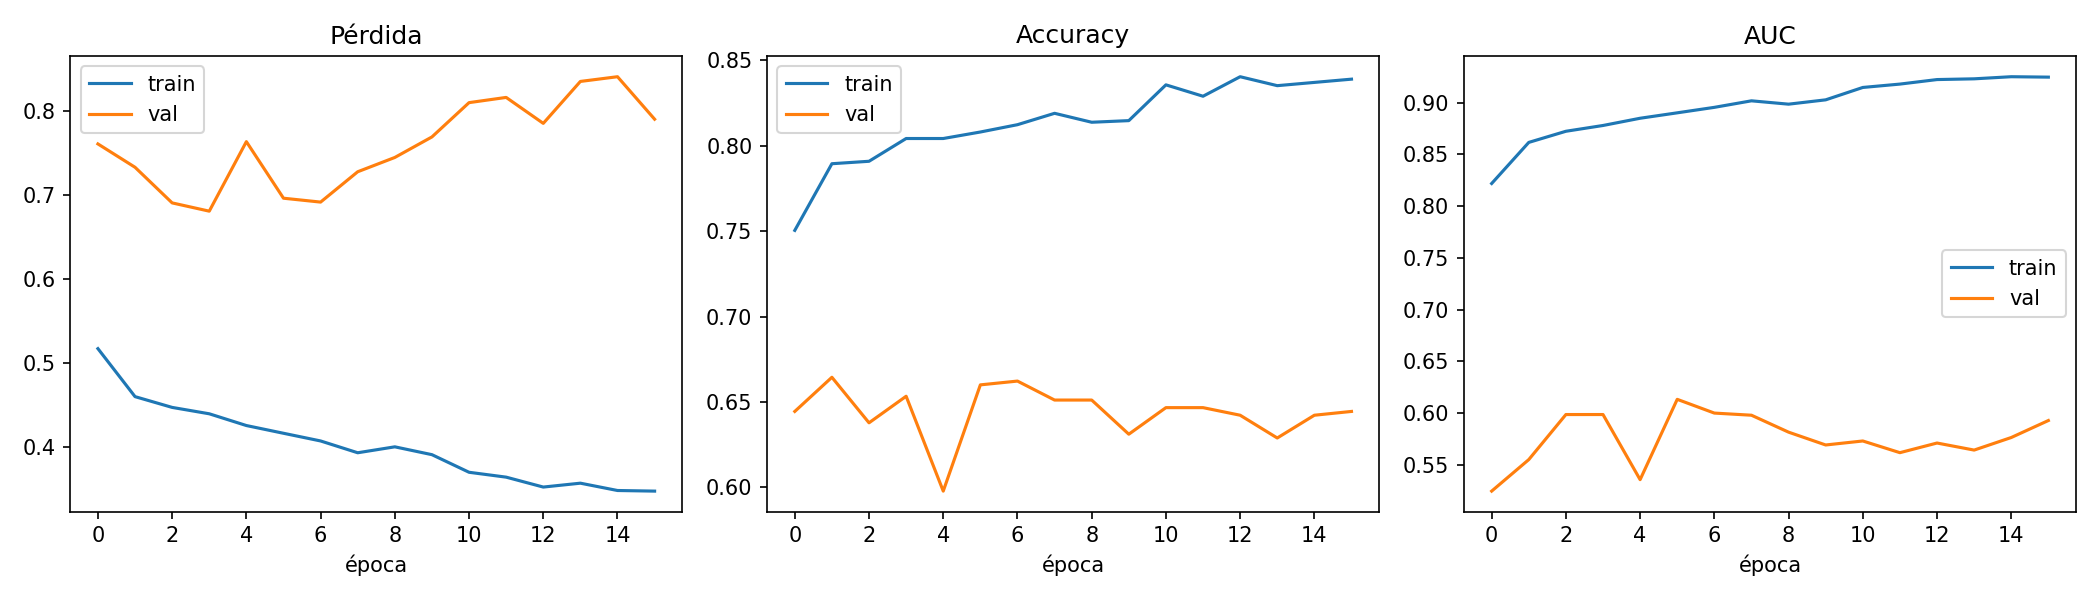

The table this chart was drawn from, first rows:
epoch, accuracy, auc, learning_rate, loss, precision, recall, val_accuracy, val_auc, val_loss, val_precision, val_recall
0, 0.7505, 0.8218, 0.01, 0.5167, 0.7784, 0.6997, 0.6444, 0.5248, 0.7603, 0.8421, 0.3556
1, 0.7895, 0.8615, 0.01, 0.4596, 0.8406, 0.714, 0.6644, 0.5552, 0.7325, 0.8304, 0.4133
2, 0.791, 0.8723, 0.01, 0.4467, 0.8374, 0.7216, 0.6378, 0.5987, 0.6901, 0.8523, 0.3333
3, 0.8043, 0.8779, 0.01, 0.4392, 0.846, 0.7436, 0.6533, 0.5987, 0.6803, 0.8108, 0.4
4, 0.8043, 0.8848, 0.01, 0.4252, 0.849, 0.7398, 0.5978, 0.5358, 0.763, 0.6897, 0.3556
5, 0.8081, 0.8901, 0.01, 0.416, 0.8466, 0.7521, 0.66, 0.6134, 0.6957, 0.875, 0.3733
6, 0.8124, 0.8954, 0.01, 0.4068, 0.8587, 0.7474, 0.6622, 0.6001, 0.6911, 0.8687, 0.3822
7, 0.819, 0.9017, 0.01, 0.3928, 0.8547, 0.7684, 0.6511, 0.5981, 0.7272, 0.8778, 0.3511
8, 0.8138, 0.8984, 0.01, 0.3998, 0.8493, 0.7626, 0.6511, 0.5817, 0.7442, 0.8778, 0.3511
9, 0.8148, 0.9026, 0.01, 0.3905, 0.8481, 0.7664, 0.6311, 0.5693, 0.7686, 0.8242, 0.3333
10, 0.8357, 0.9146, 0.005, 0.3696, 0.8682, 0.7912, 0.6467, 0.5732, 0.8094, 0.875, 0.3422
11, 0.829, 0.9178, 0.005, 0.3638, 0.8639, 0.7807, 0.6467, 0.5619, 0.8156, 0.875, 0.3422
12, 0.8405, 0.9222, 0.005, 0.352, 0.8734, 0.796, 0.6422, 0.5712, 0.7847, 0.8636, 0.3378
13, 0.8352, 0.9229, 0.005, 0.3566, 0.8576, 0.8036, 0.6289, 0.5644, 0.8347, 0.8537, 0.3111
14, 0.8371, 0.925, 0.0025, 0.3479, 0.8603, 0.8046, 0.6422, 0.5765, 0.8403, 0.8721, 0.3333
15, 0.839, 0.9246, 0.0025, 0.3471, 0.8654, 0.8027, 0.6444, 0.5929, 0.7897, 0.8571, 0.3467
